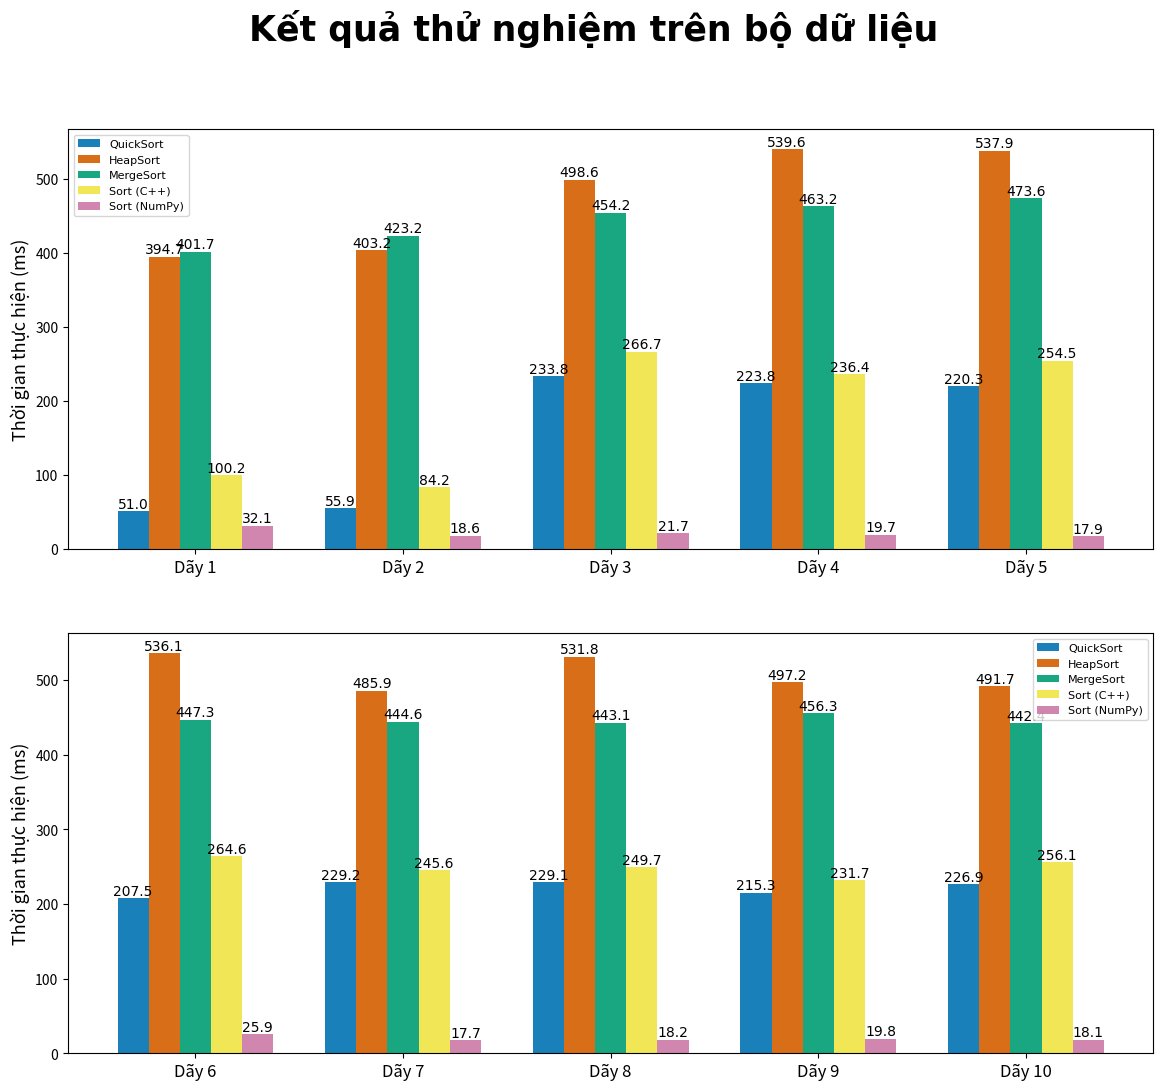

Write the Python code that produced this figure. (Note: this script raises an exception after producing the figure.)
import matplotlib.pyplot as plt
import numpy as np
 
QuickSort = [51.0079, 55.9493, 233.7600, 223.7761, 220.3409, 207.5132, 229.1986, 229.1046, 215.3259, 226.8917]  
HeapSort = [394.6715, 403.1879, 498.5841, 539.5935, 537.9123, 536.1245, 485.9410, 531.7836, 497.2424, 491.6734]  
MergeSort = [401.6811, 423.2230, 454.2369, 463.1989, 473.5682, 447.3024, 444.6395, 443.1467, 456.2742, 442.3780]  
Sort_STL = [100.2345, 84.1964, 266.6615, 236.4386, 254.5048, 264.6411, 245.5647, 249.7425, 231.7402, 256.0558]  
Sort_NumPy = [32.0603, 18.5780, 21.7027, 19.7443, 17.9102, 25.8657, 17.6632, 18.1915, 19.7801, 18.1293]  
runtime = [QuickSort, HeapSort, MergeSort, Sort_STL, Sort_NumPy]
category = ["QuickSort", "HeapSort", "MergeSort", "Sort (C++)", "Sort (NumPy)"]

colors = ['#0072B2', '#D55E00', '#009E73', '#F0E442', '#CC79A7']

x = np.arange(len(category))
bar_width = 0.15

(figure, axes) = plt.subplots(2, 1, figsize = (14, 12))
plt.rc('font', family = 'Times New Roman', size = 13)
plt.suptitle("Kết quả thử nghiệm trên bộ dữ liệu", fontsize = 25, fontweight = 'bold')

for row in range(2):
    ax = axes[row]
    (start, end) = (0, 5) if (row == 0) else (5, 10)
    for i in range(len(category)):
        bars = ax.bar(x + i*bar_width, runtime[i][start:end:], bar_width, label = category[i], color = colors[i], alpha = 0.9)
        for bar in bars:
            height = bar.get_height()
            ax.text(bar.get_x() + bar_width/2, height, f"{height:.1f}", ha = "center", va = "bottom", fontsize = 10)
        
    label = [f"Dãy {i + 1}" for i in range(start,end)]
    ax.set_xticks(x + bar_width*2)
    ax.set_xticklabels(label, fontsize = 12)
    ax.set_ylabel("Thời gian thực hiện (ms)", fontsize = 13)
    ax.legend(fontsize = 8)

plt.savefig("img/bar-chart-runtime.png", dpi = 600, bbox_inches='tight')
plt.show()